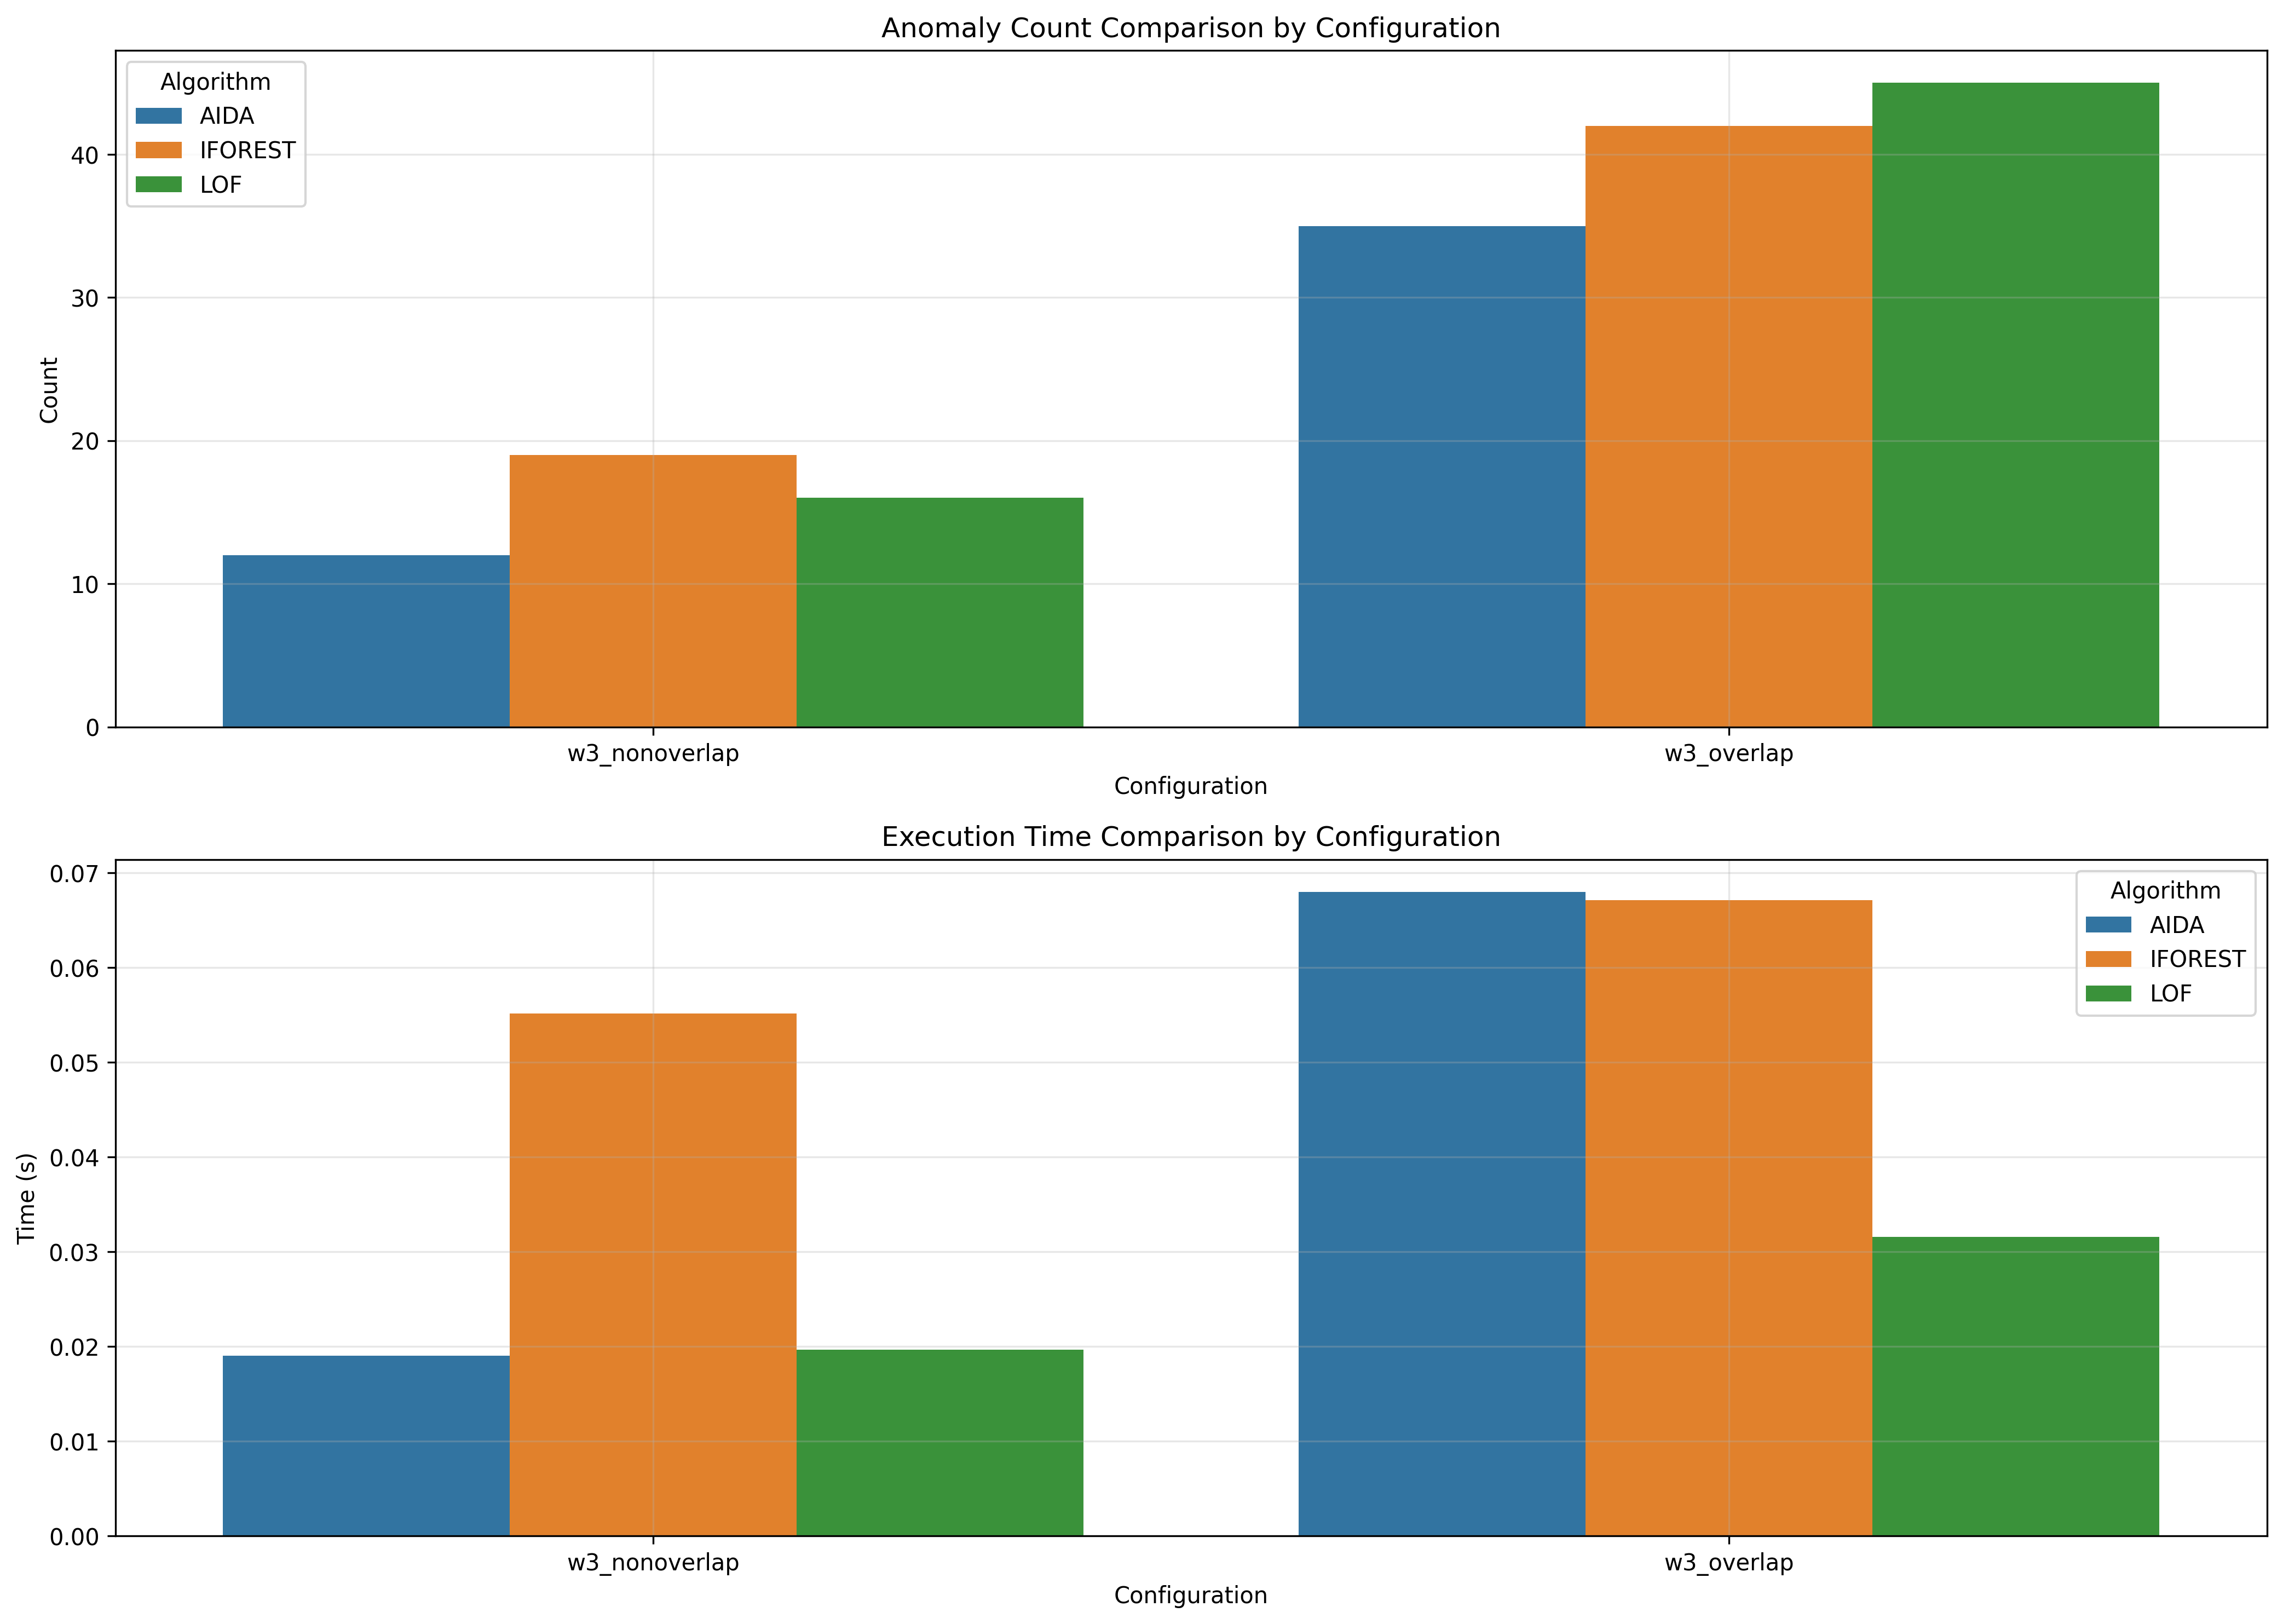

Values plotted in this chart, from the file beside it:
window_size, overlap_type, aida_count, iforest_count, lof_count, aida_time, iforest_time, lof_time
3, nonoverlap, 12, 19, 16, 0.019, 0.05515, 0.01968
3, overlap, 35, 42, 45, 0.068, 0.06714, 0.03158
